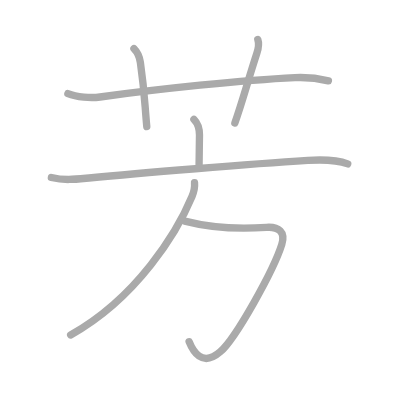
t = 0.00 s
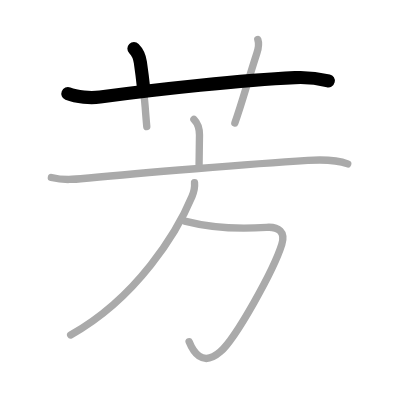
t = 1.50 s
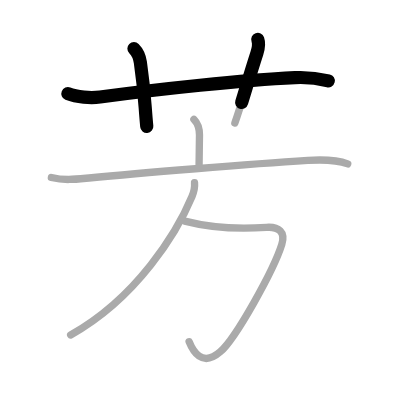
t = 2.75 s
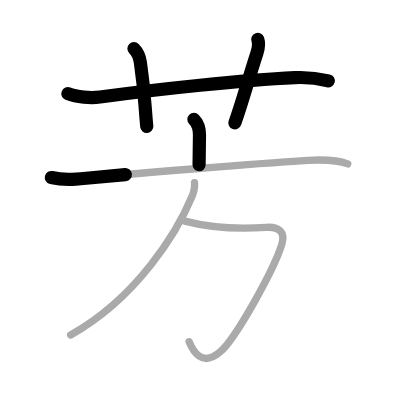
t = 4.25 s
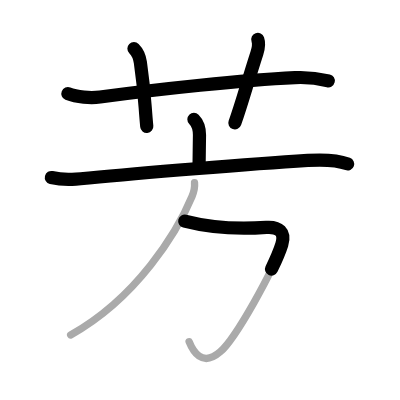
t = 5.50 s
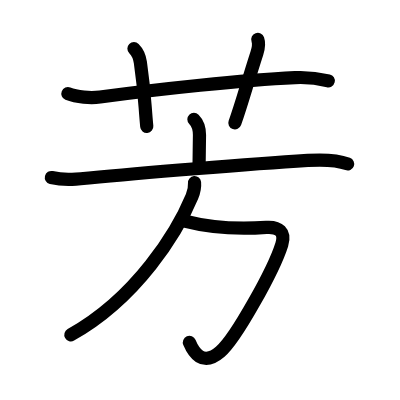
t = 7.00 s

The animated SVG that drew these frames (rendered in a browser with its animation timeline set to each time). Animation: 7 SMIL elements (animate=7); one cycle of 7.00 s.

<?xml version="1.0" standalone="no"?>
<!DOCTYPE svg PUBLIC "-//W3C//DTD SVG 1.1//EN"   "http://www.w3.org/Graphics/SVG/1.1/DTD/svg11.dtd">
<svg width="400px" height="400px"  version="1.1" xmlns="http://www.w3.org/2000/svg">
  <defs>
    <marker id="Triangle" viewBox="0 0 10 10" refX="0" refY="5" markerUnits="strokeWidth" markerWidth="3" style="stroke-opacity:0%;fill:#aaaaaa;" markerHeight="2" orient="auto">
      <path d="M 0 0 L 10 5 L 0 10 z" />
    </marker>
    
    <marker id="Arrow" viewBox="0 0 10 10" refX="5" refY="5" markerUnits="strokeWidth" markerWidth="1.8" style="stroke-opacity:0%;fill:#770000;" markerHeight="2" orient="auto">
      <path d="M 0 4 L 6 4 L 4 1 L 10 5 L 4 9 L 6 6 L 0 6 z" />
        <circle cx="5" cy="5" r="5" />
      </marker>
    
    <marker id="TriangleRed" viewBox="0 0 10 10" refX="0" refY="5" markerUnits="strokeWidth" markerWidth="3" style="stroke-opacity:0%;fill:#CC0000;" markerHeight="2" orient="auto">
      <path d="M 0 0 L 10 5 L 0 10 z" />
    </marker>
    
    <marker id="ArrowRed" viewBox="0 0 10 10" refX="5" refY="5" markerUnits="strokeWidth" markerWidth="1.8" style="stroke-opacity:0%;fill:#CC0000;" markerHeight="2" orient="auto">
      <path d="M 0 4 L 6 4 L 4 1 L 10 5 L 4 9 L 6 6 L 0 6 z" />
        <circle cx="5" cy="5" r="5" />
      </marker>
    
  </defs>
  
  <path style="fill:#ffffff; fill-opacity:100%; fill-rule:evenodd; stroke-width:0;" d="M 0 0 L 400px 0 L 400px 400px L 0 400px L 0 0" />

  <g transform="scale(3.6697247706422 3.6697247706422)">
<path style="fill:none; fill-opacity:0%; fill-rule:evenodd; stroke:#aaaaaa; stroke-opacity:100%; stroke-width: 1.5pt; stroke-linejoin:round; stroke-linecap:round;" d="M18.5 25.52c2.4 0.98 6.24 1.25 8.76 0.91c15.99-2.18 38.93-4.62 53.11-5.28c2.95-0.14 6.25 0.18 9.12 0.88"></path>
<path style="fill:none; fill-opacity:0%; fill-rule:evenodd; stroke:#aaaaaa; stroke-opacity:100%; stroke-width: 1.5pt; stroke-linejoin:round; stroke-linecap:round;" d="M36.5 13.25c0.88 0.88 1.5 2 1.75 3.75c1.23 8.58 1.12 10.75 1.75 17.5"></path>
<path style="fill:none; fill-opacity:0%; fill-rule:evenodd; stroke:#aaaaaa; stroke-opacity:100%; stroke-width: 1.5pt; stroke-linejoin:round; stroke-linecap:round;" d="M70.25 10.75c0.42 1.18 0.22 2.3-0.25 3.75c-2.75 8.5-4 13.38-6 19"></path>
<path style="fill:none; fill-opacity:0%; fill-rule:evenodd; stroke:#aaaaaa; stroke-opacity:100%; stroke-width: 1.5pt; stroke-linejoin:round; stroke-linecap:round;" d="M52.84 32.52c1.13 1.13 1.52 2.61 1.52 4.28c0 1.46-0.11 6.46-0.11 8.08"></path>
<path style="fill:none; fill-opacity:0%; fill-rule:evenodd; stroke:#aaaaaa; stroke-opacity:100%; stroke-width: 1.5pt; stroke-linejoin:round; stroke-linecap:round;" d="M14 48.37c3.62 0.88 6.66 0.48 10.25 0.13c13.58-1.32 43.9-3.8 59.62-4.78c3.29-0.21 7.77-0.21 10.88 0.95"></path>
<path style="fill:none; fill-opacity:0%; fill-rule:evenodd; stroke:#aaaaaa; stroke-opacity:100%; stroke-width: 1.5pt; stroke-linejoin:round; stroke-linecap:round;" d="M50.34 60.27c7.66 1.98 16.49 2.1 22.24 1.69c3.38-0.24 5.27 1.25 4.21 4.64c-2.17 6.95-12.49 25.57-16.78 29.27c-5.07 4.38-7.51-0.37-8.48-2.76"></path>
<path style="fill:none; fill-opacity:0%; fill-rule:evenodd; stroke:#aaaaaa; stroke-opacity:100%; stroke-width: 1.5pt; stroke-linejoin:round; stroke-linecap:round;" d="M53.01 49.77c0.09 1-0.11 2.38-0.69 3.77c-4 9.6-14.94 27.59-33.07 37.73"></path>

<path style="fill:none; fill-opacity:0%; fill-rule:evenodd; stroke:#000000; stroke-opacity:100%; stroke-width: 2.7pt; stroke-linejoin:round; stroke-linecap:round;" d="M18.5 25.52c2.4 0.98 6.24 1.25 8.76 0.91c15.99-2.18 38.93-4.62 53.11-5.28c2.95-0.14 6.25 0.18 9.12 0.88" pathLength="100" stroke-dashoffset="100" stroke-dasharray="100 105"><animate id="dashAnim1" attributeName="stroke-dashoffset" from="100" to="0" dur="1s" calcMode="linear" fill="freeze"/></path>
<path style="fill:none; fill-opacity:0%; fill-rule:evenodd; stroke:#000000; stroke-opacity:100%; stroke-width: 2.7pt; stroke-linejoin:round; stroke-linecap:round;" d="M36.5 13.25c0.88 0.88 1.5 2 1.75 3.75c1.23 8.58 1.12 10.75 1.75 17.5" pathLength="100" stroke-dashoffset="100" stroke-dasharray="100 105"><animate id="dashAnim2" attributeName="stroke-dashoffset" from="100" to="0" dur="1s" calcMode="linear" begin="dashAnim1.end" fill="freeze"/></path>
<path style="fill:none; fill-opacity:0%; fill-rule:evenodd; stroke:#000000; stroke-opacity:100%; stroke-width: 2.7pt; stroke-linejoin:round; stroke-linecap:round;" d="M70.25 10.75c0.42 1.18 0.22 2.3-0.25 3.75c-2.75 8.5-4 13.38-6 19" pathLength="100" stroke-dashoffset="100" stroke-dasharray="100 105"><animate id="dashAnim3" attributeName="stroke-dashoffset" from="100" to="0" dur="1s" calcMode="linear" begin="dashAnim2.end" fill="freeze"/></path>
<path style="fill:none; fill-opacity:0%; fill-rule:evenodd; stroke:#000000; stroke-opacity:100%; stroke-width: 2.7pt; stroke-linejoin:round; stroke-linecap:round;" d="M52.84 32.52c1.13 1.13 1.52 2.61 1.52 4.28c0 1.46-0.11 6.46-0.11 8.08" pathLength="100" stroke-dashoffset="100" stroke-dasharray="100 105"><animate id="dashAnim4" attributeName="stroke-dashoffset" from="100" to="0" dur="1s" calcMode="linear" begin="dashAnim3.end" fill="freeze"/></path>
<path style="fill:none; fill-opacity:0%; fill-rule:evenodd; stroke:#000000; stroke-opacity:100%; stroke-width: 2.7pt; stroke-linejoin:round; stroke-linecap:round;" d="M14 48.37c3.62 0.88 6.66 0.48 10.25 0.13c13.58-1.32 43.9-3.8 59.62-4.78c3.29-0.21 7.77-0.21 10.88 0.95" pathLength="100" stroke-dashoffset="100" stroke-dasharray="100 105"><animate id="dashAnim5" attributeName="stroke-dashoffset" from="100" to="0" dur="1s" calcMode="linear" begin="dashAnim4.end" fill="freeze"/></path>
<path style="fill:none; fill-opacity:0%; fill-rule:evenodd; stroke:#000000; stroke-opacity:100%; stroke-width: 2.7pt; stroke-linejoin:round; stroke-linecap:round;" d="M50.34 60.27c7.66 1.98 16.49 2.1 22.24 1.69c3.38-0.24 5.27 1.25 4.21 4.64c-2.17 6.95-12.49 25.57-16.78 29.27c-5.07 4.38-7.51-0.37-8.48-2.76" pathLength="100" stroke-dashoffset="100" stroke-dasharray="100 105"><animate id="dashAnim6" attributeName="stroke-dashoffset" from="100" to="0" dur="1s" calcMode="linear" begin="dashAnim5.end" fill="freeze"/></path>
<path style="fill:none; fill-opacity:0%; fill-rule:evenodd; stroke:#000000; stroke-opacity:100%; stroke-width: 2.7pt; stroke-linejoin:round; stroke-linecap:round;" d="M53.01 49.77c0.09 1-0.11 2.38-0.69 3.77c-4 9.6-14.94 27.59-33.07 37.73" pathLength="100" stroke-dashoffset="100" stroke-dasharray="100 105"><animate id="dashAnim7" attributeName="stroke-dashoffset" from="100" to="0" dur="1s" calcMode="linear" begin="dashAnim6.end" fill="freeze"/></path>

</g>

</svg>  
          
